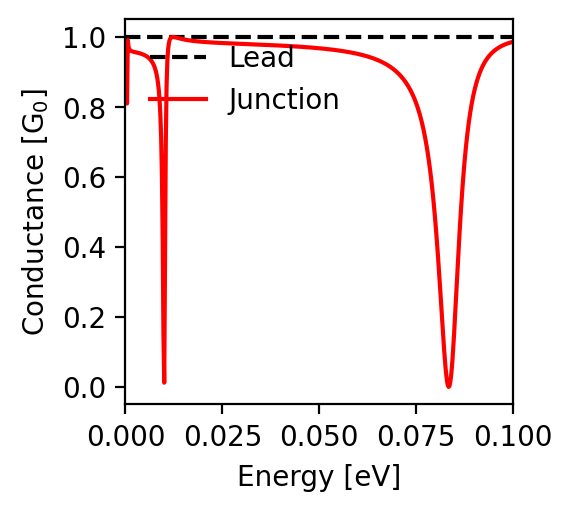

The data file committed next to this chart (first rows):
energy; conductance
-0.1; 0.986
-0.0998; 0.986
-0.0996; 0.985
-0.0994; 0.984
-0.0992; 0.984
-0.099; 0.983
-0.0988; 0.982
-0.0986; 0.981
-0.0984; 0.981
-0.0982; 0.98
-0.098; 0.979
-0.0978; 0.978
-0.0976; 0.977
-0.0974; 0.976
-0.0972; 0.975
-0.097; 0.974
-0.0968; 0.973
-0.0966; 0.971
-0.0964; 0.97
-0.0962; 0.969
-0.096; 0.967
-0.0958; 0.966
-0.0956; 0.964
-0.0954; 0.963
-0.0952; 0.961
-0.095; 0.959
-0.0948; 0.957
-0.0946; 0.955
-0.0944; 0.953
-0.0942; 0.95
-0.094; 0.948
-0.0938; 0.945
-0.0936; 0.942
-0.0934; 0.939
-0.0932; 0.936
-0.093; 0.933
-0.0928; 0.929
-0.0926; 0.926
-0.0924; 0.922
-0.0922; 0.917
-0.092; 0.913
-0.0918; 0.908
-0.0916; 0.903
-0.0914; 0.897
-0.0912; 0.891
-0.091; 0.884
-0.0908; 0.878
-0.0906; 0.87
-0.0904; 0.862
-0.0902; 0.854
-0.09; 0.844
-0.0898; 0.834
-0.0896; 0.824
-0.0894; 0.812
-0.0892; 0.8
-0.089; 0.786
-0.0888; 0.772
-0.0886; 0.756
-0.0884; 0.739
-0.0882; 0.721
... 941 more rows
